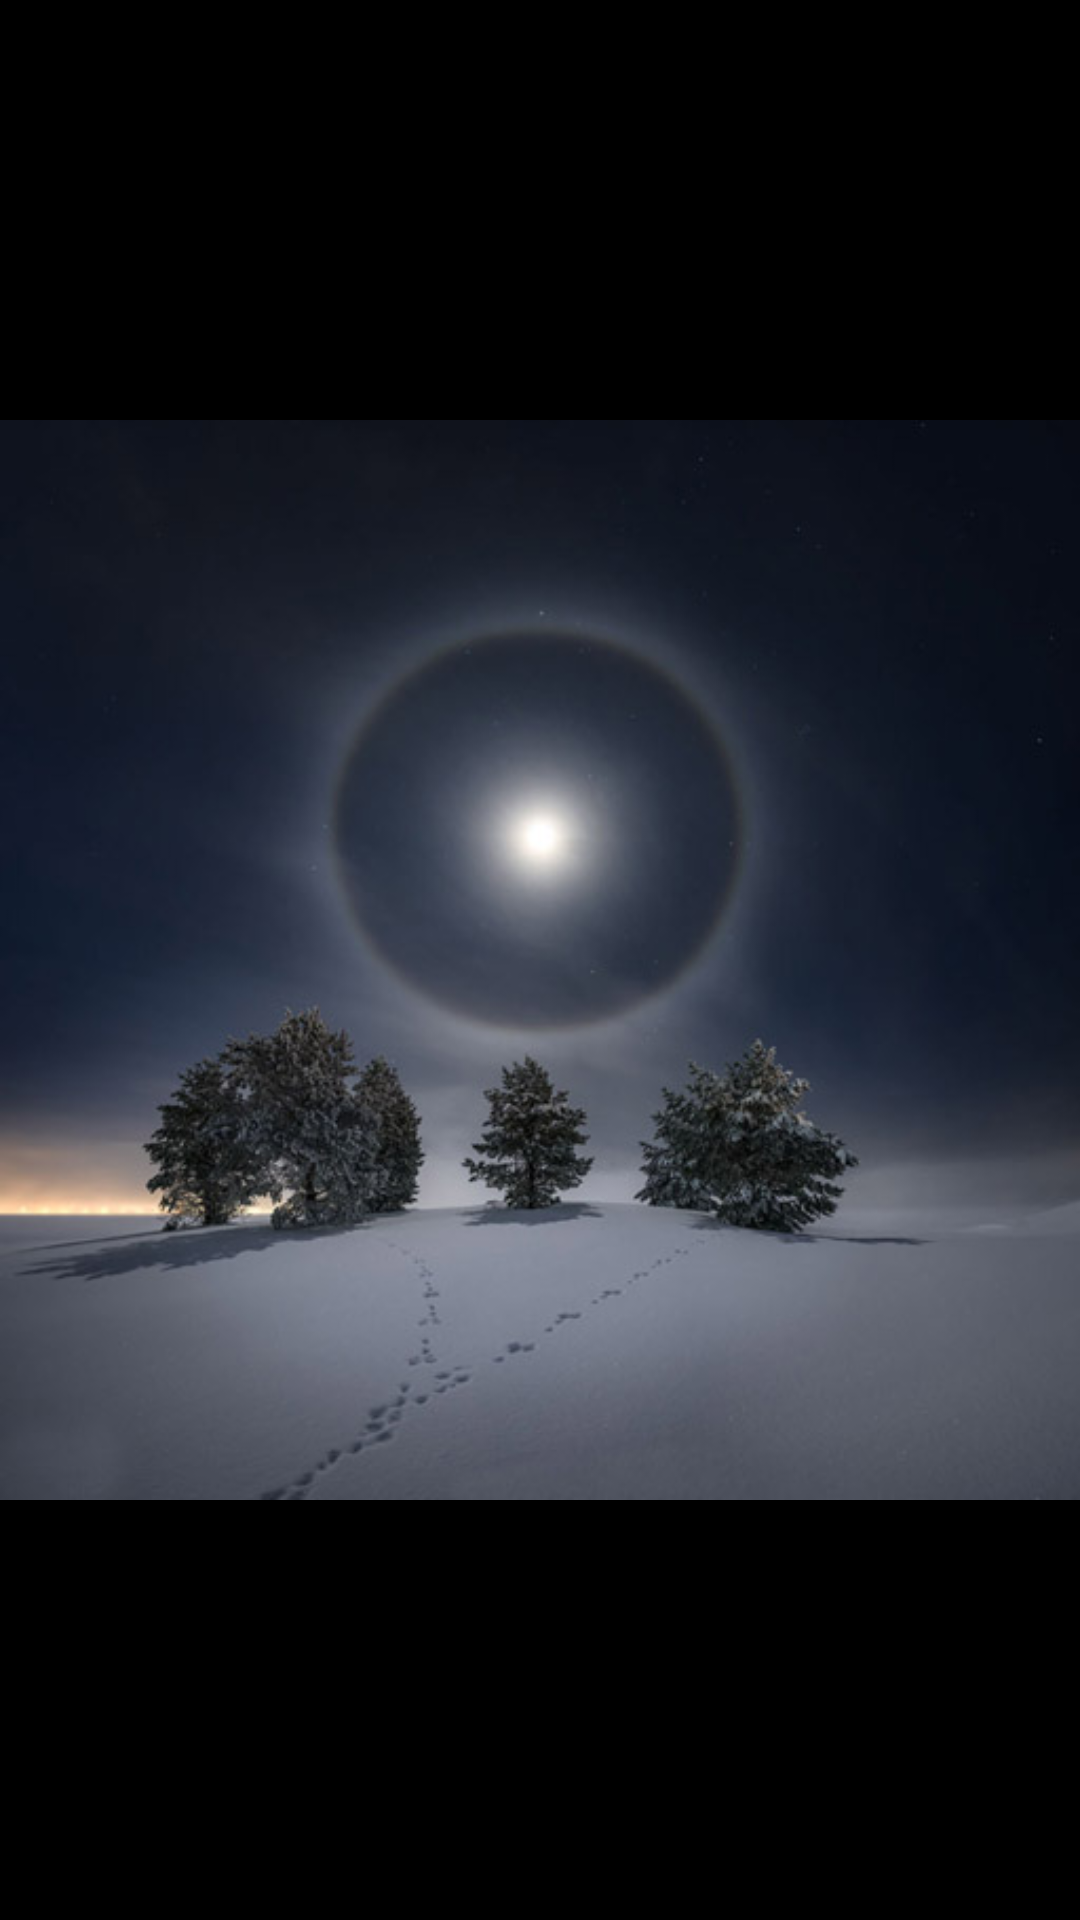

The Android layout XML behind this screen, and the referenced resources:
<!-- AndroidManifest.xml: application theme AppTheme -->
<!-- res/layout/activity_splash.xml -->
<?xml version="1.0" encoding="utf-8"?>
<FrameLayout xmlns:android="http://schemas.android.com/apk/res/android"
    xmlns:app="http://schemas.android.com/apk/res-auto"
    android:layout_width="match_parent"
    android:background="@color/black"
    android:layout_height="match_parent">

    <androidx.appcompat.widget.AppCompatImageView
        android:id="@+id/image_view_splash"
        android:layout_width="wrap_content"
        android:layout_height="wrap_content"
        android:layout_gravity="center"
        app:srcCompat="@drawable/galo" />
</FrameLayout>
<!-- resources referenced by this layout -->
<resources>
  <color name="black">#000</color>
  <!-- drawable galo: jpg bitmap (drawable, 42987 bytes) -->
  <style name="AppTheme" parent="Theme.MaterialComponents.Light.NoActionBar">
          
          <item name="colorPrimary">@color/colorPrimary</item>
          <item name="colorPrimaryDark">@color/colorPrimaryDark</item>
          <item name="colorAccent">@color/colorAccent</item>
  
          <item name="colorPrimaryVariant">@color/colorPrimaryDark</item>
          <item name="colorOnPrimary">#FFFFFF</item>
          <item name="colorSecondary">@color/colorAccent</item>
          <item name="colorSecondaryVariant">#0039CB</item>
          <item name="colorOnSecondary">#FFFFFF</item>
          <item name="colorError">#F44336</item>
          <item name="colorOnError">#FFFFFF</item>
          <item name="colorSurface">#FFFFFF</item>
          <item name="colorOnSurface">#212121</item>
          <item name="android:colorBackground">@color/background</item>
          <item name="colorOnBackground">#212121</item>
          <item name="materialButtonStyle">@style/AppButton</item>
          <item name="textInputStyle">@style/AppTextField</item>
          <item name="materialCardViewStyle">@style/AppCard</item>
  
          <item name="ttt">@color/backgroundTextRize</item>
  
  
      </style>
  <color name="colorPrimary">#008577</color>
  <color name="colorPrimaryDark">#00574B</color>
  <color name="colorAccent">#D81B60</color>
  <color name="background">#FAFAFA</color>
  <style name="AppButton" parent="Widget.MaterialComponents.Button">
          <item name="backgroundTint">?attr/colorSecondary</item>
      </style>
  <style name="AppTextField" parent="Widget.MaterialComponents.TextInputLayout.FilledBox">
          <item name="boxBackgroundColor">@color/text_field_background</item>
      </style>
  <style name="AppCard" parent="Widget.MaterialComponents.CardView">
          <item name="cardElevation">8dp</item>
          <item name="cardBackgroundColor">?attr/colorAccent </item>
      </style>
  <color name="backgroundTextRize">#FFC107</color>
</resources>
